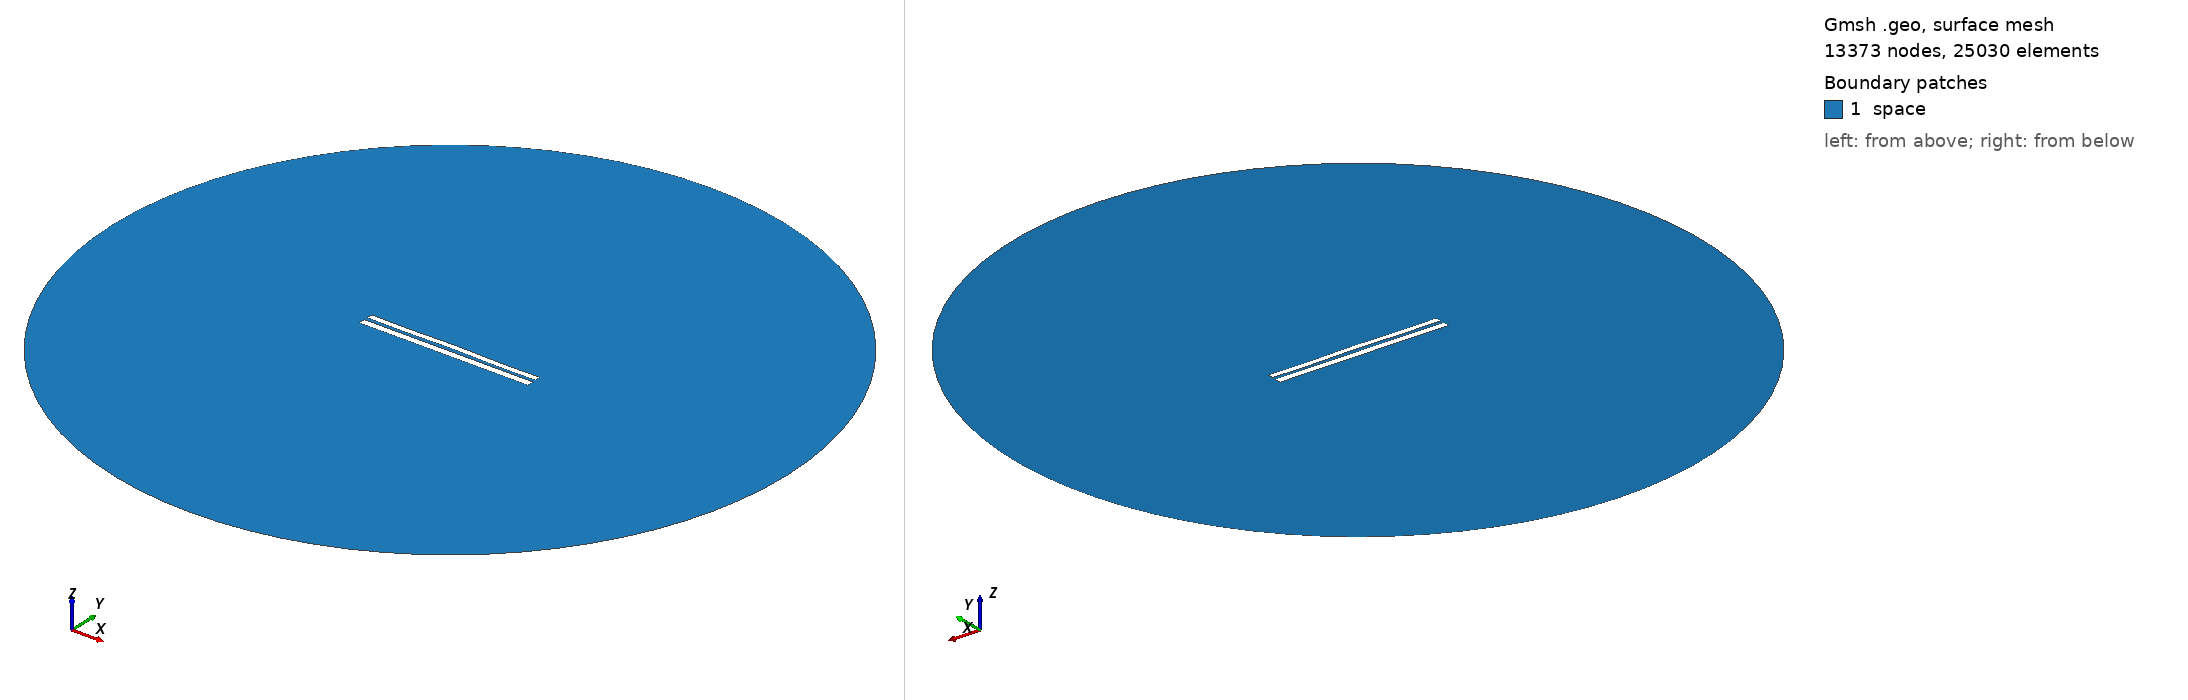

Gmsh geometry script, surface-meshed: 13373 nodes, 25030 surface elements. Boundary patches (legend numbers): 1 space. Left view from above one corner, right view from below the opposite corner. Legend entries are the model's physical surfaces. The drawing asked Gmsh for element sizes between 1% and 20% of the model's largest extent; the script's own settings can give other sizes.

=== 7586.geo (drawn) ===
//---------------------------------------
// Geometry kernel
//---------------------------------------

SetFactory("OpenCASCADE");



//---------------------------------------
// Parameters of the geometry
//---------------------------------------

// Overetch of the upper plate
overetch = 0.25;

// Distance between the plates
distance = 2.0;

// Discretization over the x axis (for the deformation)
nx = 50; 

// Length of the plate
L = 100 - overetch; 

// Number of modes
n = 4; 

// 1st mode coefficient
coeff(1) = -0.15;
beta(1) = 0.596864 * 3.1415926535 / L;

// 2nd mode coefficient
coeff(2) = 0.07499999999999998;
beta(2) = 1.49418 * 3.1415926535 / L;

// 3rd mode coefficient
coeff(3) = 0.0;
beta(3) = 2.50025 * 3.1415926535 / L;

// 4th mode coefficient
coeff(4) = -0.15;
beta(4) = 3.49999 * 3.1415926535 / L;



//---------------------------------------
// Upper plate (deformed rectangle)
//---------------------------------------

// Coordiantes of the upper plate
xmin = -50;
xmax = 50 - overetch;

// Height of the upper plate
yheight = 4 - 2 * overetch;

// Indexes of the points
UpperID[] = {};
LowerID[] = {};
LeftID[] = {};
RightID[] = {};

// Point index
p = 1;

// Horizontal edges
For i In {1:nx}
    x = xmin + (i-1)*(xmax - xmin)/(nx-1);

    y_bottom = distance / 2 + overetch;
    For j In {1:n}
        C = (Cosh(beta(j)*L) + Cos(beta(j)*L)) / (Sinh(beta(j)*L) + Sin(beta(j)*L));
        y_bottom  = y_bottom + coeff(j) * (Cosh(beta(j)*(x+50)) - Cos(beta(j)*(x+50)) - C * (Sinh(beta(j)*(x+50)) - Sin(beta(j)*(x+50))));
    EndFor

    y_top = y_bottom + yheight;

    Point(p) = {x, y_top, 0, 1.0};
    UpperID[i] = p;
    p = p + 1;

    Point(p) = {x, y_bottom, 0, 1.0};
    LowerID[i] = p;
    p = p + 1;
EndFor

// Create point lists
UpperPts[] = {}; LowerPts[] = {};
For i In {1:nx}
  UpperPts[] += {UpperID[i]};
  LowerPts[] += {LowerID[i]};
EndFor

// Build splines
Spline(1) = {UpperPts[]};
Spline(2) = {LowerPts[]};
Line(3) = {LowerPts[nx-1], UpperPts[nx-1]};
Line(4) = {LowerPts[0], UpperPts[0]};

// Build the plane surface
Curve Loop(1) = {2, 3, -1, -4};
Plane Surface(1) = {1};



//---------------------------------------
// Lower plate (rectangle)
//---------------------------------------

// Vertices
Point(1001) = {-50, -1, 0, 1.0};
Point(1002) = { 50, -1, 0, 1.0};
Point(1003) = { 50,  -5, 0, 1.0};
Point(1004) = {-50,  -5, 0, 1.0};

// Edges
Line(5) = {1001, 1002};
Line(6) = {1002, 1003};
Line(7) = {1003, 1004};
Line(8) = {1004, 1001};

// Plane surface
Line Loop(2) = {5, 6, 7, 8};
Plane Surface(2) = {2}; 



//---------------------------------------
// Outer (fictious) boundary
//---------------------------------------

// Points
Point(1005) = {0, 0, 0};       // Center
Point(1006) = {200, 0, 0};     // Start point
Point(1007) = {0, 200, 0};     // 90 degrees
Point(1008) = {-200, 0, 0};    // 180 degrees
Point(1009) = {0, -200, 0};    // 270 degrees

// Circle arcs (each needs start, center, end)
Circle(9) = {1006, 1005, 1007};
Circle(10) = {1007, 1005, 1008};
Circle(11) = {1008, 1005, 1009};
Circle(12) = {1009, 1005, 1006};

// Plane surface for the entire domain
Curve Loop(3) = {9, 10, 11, 12};
Surface(3) = {3};

// Subtract the plates from the whole domain to obtain the actual domain where we want to solve the equations
BooleanDifference{ Surface{3}; Delete; }{ Surface{1}; Surface{2}; Delete; }




//---------------------------------------
// Transfinite Lines/Curves
//---------------------------------------

// Set the number of points on the boundaries
r = 7;

// Plates
Transfinite Curve {1, 2} = 50*r Using Progression 1;
Transfinite Curve {3, 4} = 2*r Using Progression 1;
Transfinite Line {5, 7} = 50*r Using Progression 1;
Transfinite Line {6, 8} = 2*r Using Progression 1;

// Outer boundary
Transfinite Line {9, 10, 11, 12} = 20 Using Progression 1;



//---------------------------------------
// Physical groups
//---------------------------------------                

// Physical curves (boundaries)
Physical Line("force_segment", 10) = {2};
Physical Line("upper_plate", 11) = {1, 3, 4};
Physical Line("lower_plate", 12) = {5, 6, 7, 8};
Physical Line("boundary", 20) = {9, 10, 11, 12};

// Physical Surfaces
Physical Surface("space", 30) = {3};



//---------------------------------------
// 6. Generate the Mesh
//---------------------------------------

// 2D mesh generation
Mesh 2;
